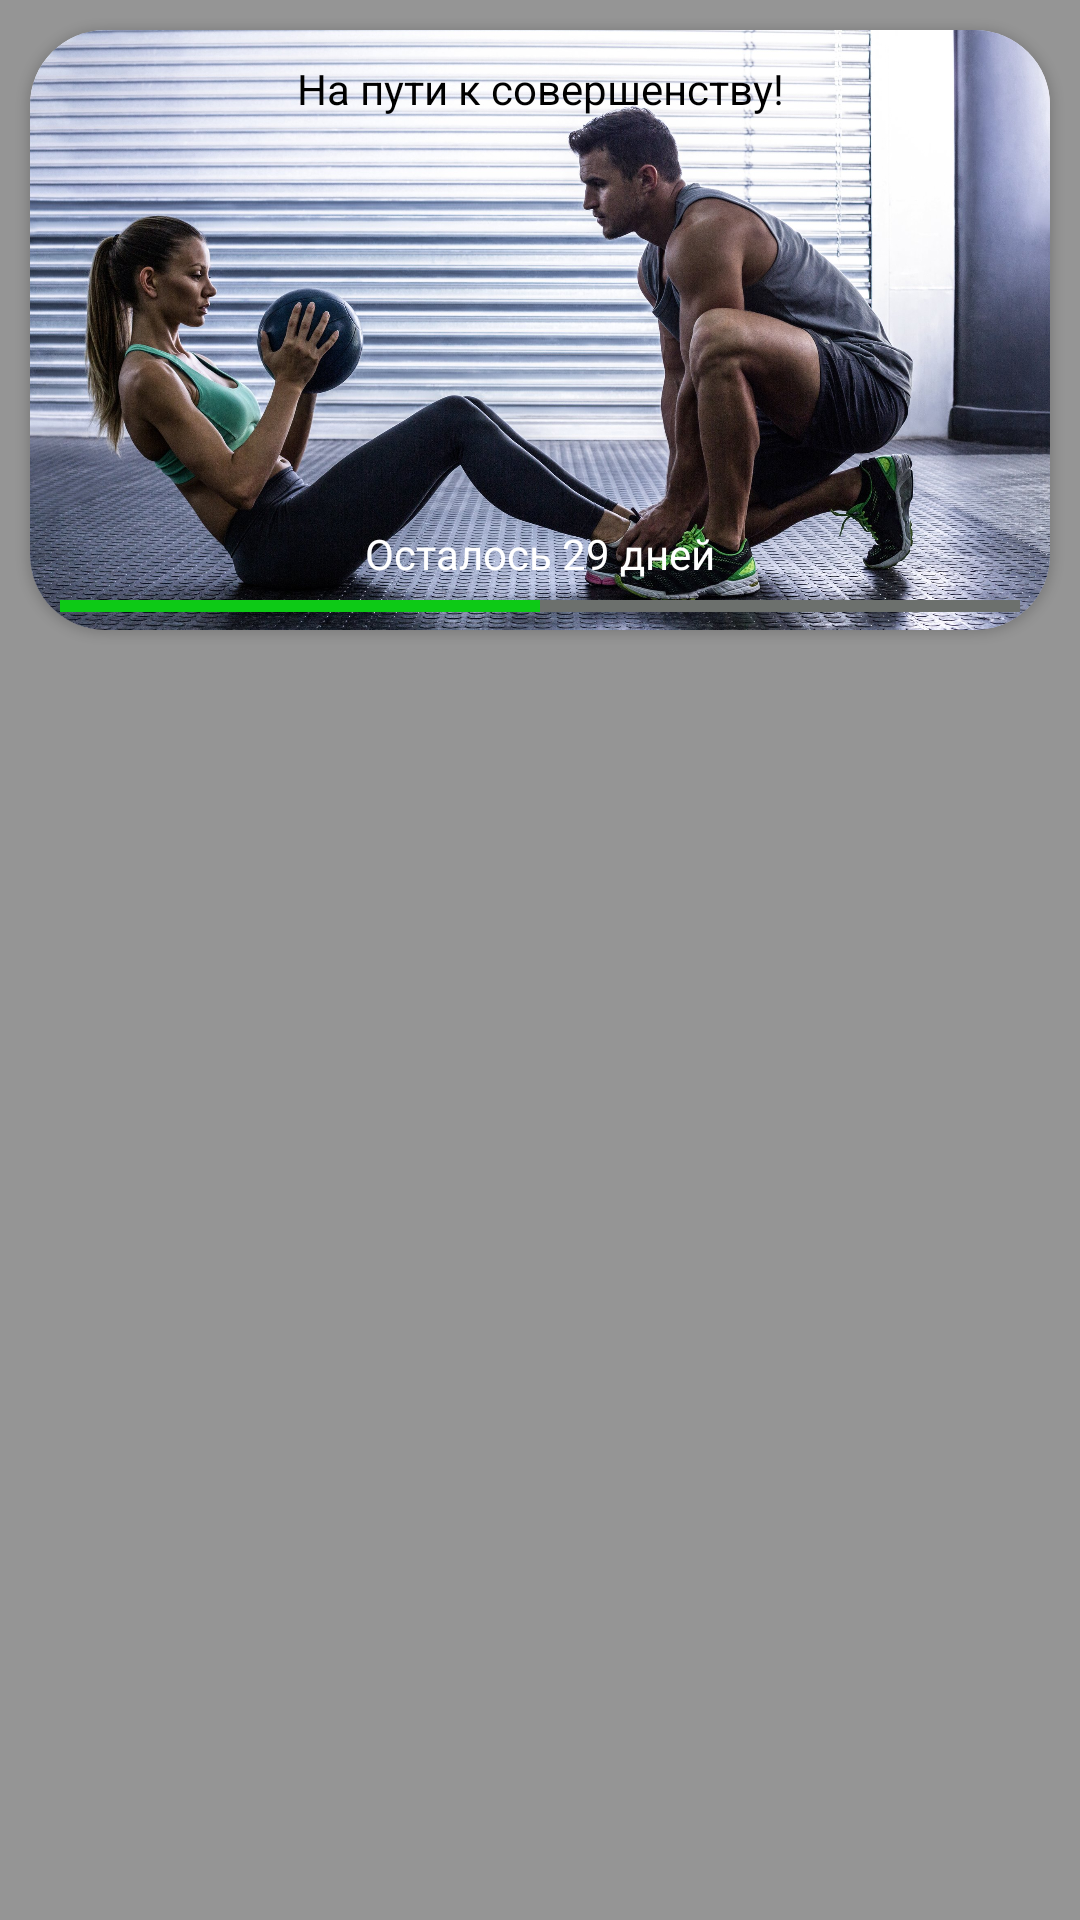

Write the Android layout XML for this screen, with the resource values it uses.
<!-- AndroidManifest.xml: application theme Theme.MyFinalFitnessApp -->
<!-- res/layout/fragment_days.xml -->
<?xml version="1.0" encoding="utf-8"?>
<androidx.constraintlayout.widget.ConstraintLayout xmlns:android="http://schemas.android.com/apk/res/android"
    xmlns:app="http://schemas.android.com/apk/res-auto"
    xmlns:tools="http://schemas.android.com/tools"
    android:layout_width="match_parent"
    android:layout_height="match_parent"
    android:background="#959595"
    tools:context=".fragments.DaysFragment">


    <androidx.recyclerview.widget.RecyclerView
        android:id="@+id/rcViewDays"
        android:layout_width="0dp"
        android:layout_height="0dp"
        android:layout_margin="10dp"
        android:layout_marginStart="5dp"
        android:layout_marginEnd="5dp"
        android:layout_marginBottom="5dp"
        app:layout_constraintBottom_toBottomOf="parent"
        app:layout_constraintEnd_toEndOf="parent"
        app:layout_constraintStart_toStartOf="parent"
        app:layout_constraintTop_toBottomOf="@+id/cardView" />

    <androidx.cardview.widget.CardView
        android:id="@+id/cardView"
        android:layout_width="0dp"
        android:layout_height="200dp"
        android:layout_margin="10dp"
        app:cardCornerRadius="25dp"
        app:layout_constraintEnd_toEndOf="parent"
        app:layout_constraintStart_toStartOf="parent"
        app:layout_constraintTop_toTopOf="parent">

        <androidx.constraintlayout.widget.ConstraintLayout
            android:layout_width="match_parent"
            android:layout_height="match_parent">

            <ImageView
                android:id="@+id/imageView2"
                android:layout_width="wrap_content"
                android:layout_height="wrap_content"
                android:scaleType="centerCrop"
                android:src="@drawable/image8"
                app:layout_constraintBottom_toBottomOf="parent"
                app:layout_constraintEnd_toEndOf="parent"
                app:layout_constraintStart_toStartOf="parent"
                app:layout_constraintTop_toTopOf="parent" />

            <TextView
                android:id="@+id/textView"
                android:layout_width="wrap_content"
                android:layout_height="wrap_content"
                android:layout_marginTop="10dp"
                android:text="@string/slogan"
                android:textColor="@color/black"
                app:layout_constraintEnd_toEndOf="@+id/imageView2"
                app:layout_constraintStart_toStartOf="@+id/imageView2"
                app:layout_constraintTop_toTopOf="@+id/imageView2" />

            <ProgressBar
                android:id="@+id/pB"
                style="?android:attr/progressBarStyleHorizontal"
                android:layout_width="0dp"
                android:layout_height="wrap_content"
                android:layout_marginStart="10dp"
                android:layout_marginEnd="10dp"
                android:progress="50"
                android:progressBackgroundTint="#393E3A"
                android:progressBackgroundTintMode="screen"
                android:progressTint="#0DCA16"
                android:secondaryProgressTint="#5E8C60"
                app:layout_constraintBottom_toBottomOf="parent"
                app:layout_constraintEnd_toEndOf="parent"
                app:layout_constraintStart_toStartOf="parent" />

            <TextView
                android:id="@+id/tvRestDays"
                android:layout_width="wrap_content"
                android:layout_height="wrap_content"
                android:text="Осталось 29 дней"
                android:textColor="@color/white"
                app:layout_constraintBottom_toTopOf="@+id/pB"
                app:layout_constraintEnd_toEndOf="@+id/pB"
                app:layout_constraintStart_toStartOf="@+id/pB" />

        </androidx.constraintlayout.widget.ConstraintLayout>
    </androidx.cardview.widget.CardView>
</androidx.constraintlayout.widget.ConstraintLayout>
<!-- resources referenced by this layout -->
<resources>
  <color name="black">#FF000000</color>
  <color name="white">#FFFFFFFF</color>
  <!-- drawable image8: jpg bitmap (drawable, 823801 bytes) -->
  <string name="slogan">На пути к совершенству!</string>
  <style name="Theme.MyFinalFitnessApp" parent="Base.Theme.MyFinalFitnessApp" />
  <style name="Base.Theme.MyFinalFitnessApp" parent="Theme.MaterialComponents.DayNight.DarkActionBar">
          
          <item name="colorPrimary">#8A8484</item> 
          <item name="android:textColorPrimary">#29BA1E</item> 
          <item name="windowActionBar">false</item>
          <item name="windowNoTitle">true</item>
          <item name="android:windowFullscreen">true</item>
      </style>
</resources>
